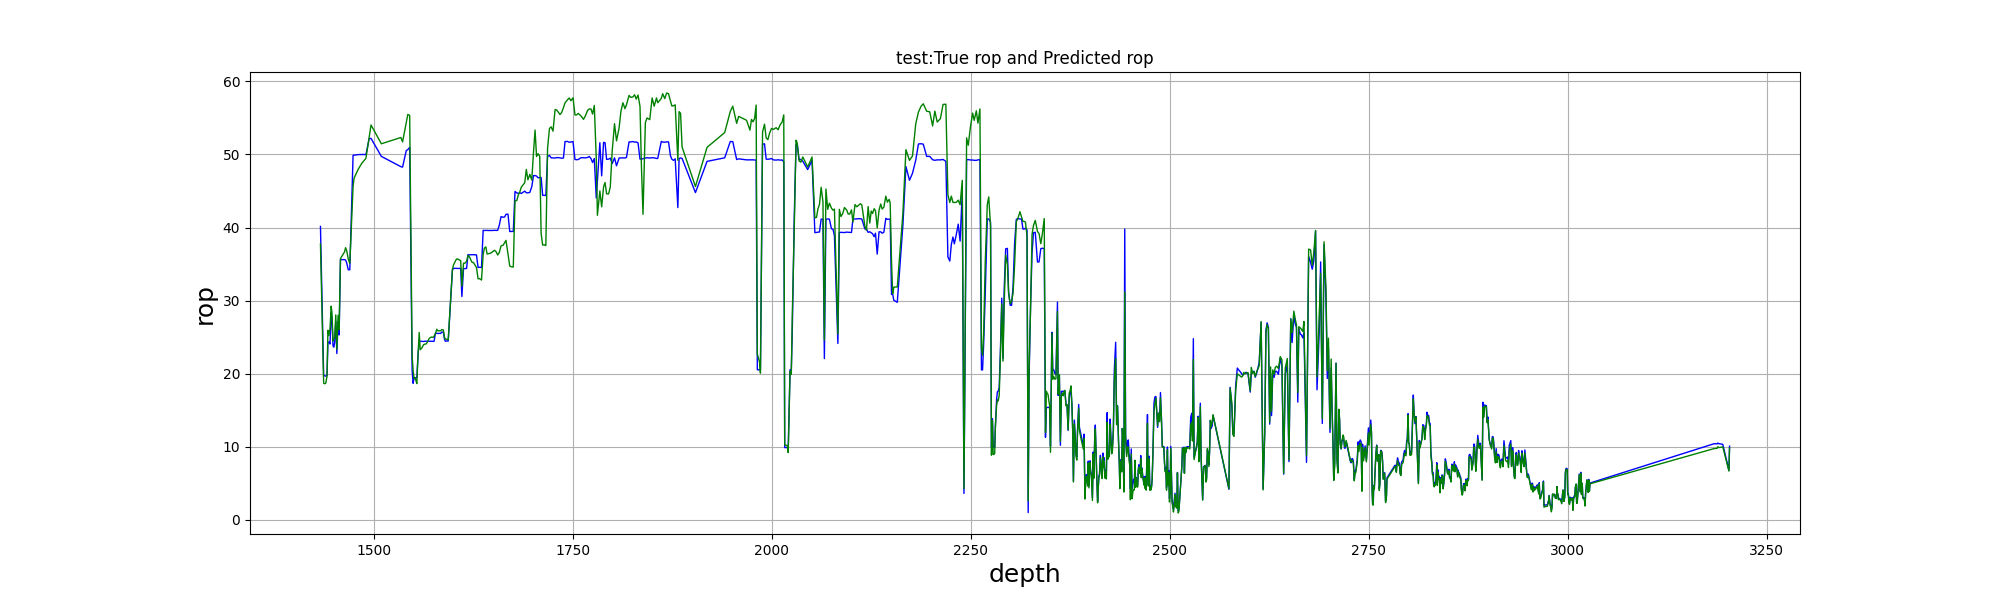

Values plotted in this chart, from the file beside it:
, test_depth, test_true, test_pre
0, 1433, 40.15, 37.74
1, 1437, 19.75, 18.7
2, 1439, 19.71, 18.62
3, 1440, 19.67, 18.72
4, 1442, 19.75, 19.66
5, 1443, 24.23, 25.94
6, 1444, 24.35, 25.23
7, 1445, 24.06, 26.19
8, 1447, 28.33, 29.25
9, 1448, 27.47, 28.31
10, 1449, 23.79, 24.47
11, 1450, 23.63, 24.78
12, 1451, 24.23, 24.88
13, 1453, 27.15, 28.05
14, 1454, 22.76, 23.33
15, 1456, 27.18, 27.99
16, 1457, 25.3, 26.05
17, 1458, 35.61, 35.75
18, 1464, 35.61, 36.68
19, 1465, 35.55, 37.24
20, 1466, 35.12, 36.79
21, 1468, 34.21, 35.67
22, 1470, 34.23, 35.1
23, 1474, 49.89, 45.62
24, 1476, 49.9, 46.76
25, 1481, 49.98, 47.97
26, 1485, 50, 48.8
27, 1490, 49.99, 49.47
28, 1495, 52.17, 52.44
29, 1497, 52.2, 54.03
30, 1510, 49.73, 51.46
31, 1534, 48.33, 52.32
32, 1536, 48.27, 51.72
33, 1541, 50.53, 54.32
34, 1543, 50.66, 55.48
35, 1545, 50.97, 55.34
36, 1549, 20.43, 22.44
37, 1550, 18.68, 20.41
38, 1551, 19.45, 19.33
39, 1552, 19.45, 19.39
40, 1553, 19.46, 19.12
41, 1554, 19.43, 18.65
42, 1556, 22.43, 22.43
43, 1557, 24.44, 25.64
44, 1559, 24.45, 23.28
45, 1560, 24.44, 23.42
46, 1561, 24.42, 23.56
47, 1563, 24.41, 23.94
48, 1564, 24.44, 24.04
49, 1566, 24.44, 24.07
50, 1567, 24.43, 24.24
51, 1570, 24.43, 24.84
52, 1573, 24.44, 25.02
53, 1575, 24.42, 24.96
54, 1576, 24.44, 25.14
55, 1578, 25.53, 25.47
56, 1579, 25.53, 26.08
57, 1581, 25.5, 25.86
58, 1583, 25.52, 25.87
59, 1584, 25.5, 25.86
... 925 more rows
